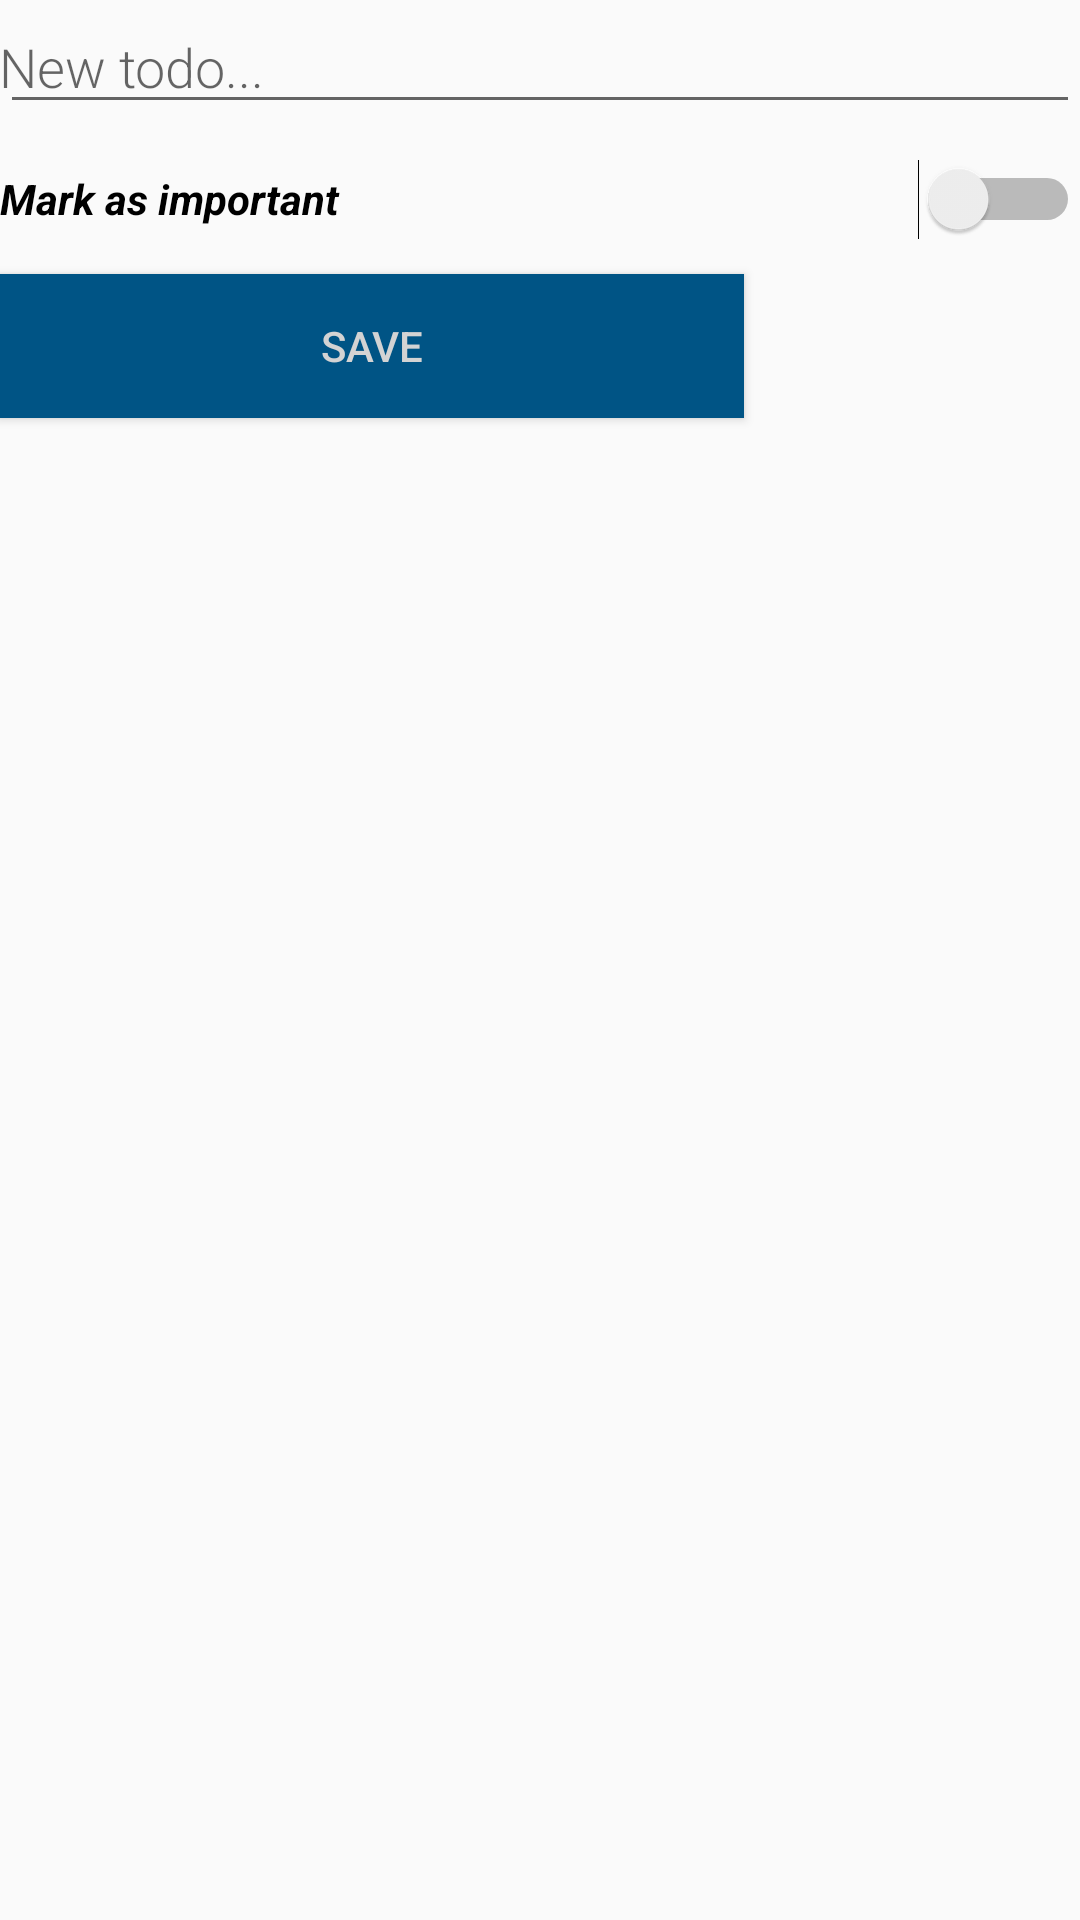

Produce the Android XML layout that renders to this screen, including the resource entries it uses.
<!-- AndroidManifest.xml: activity theme AppTheme.NoActionBar -->
<!-- res/layout/activity_edit_todo.xml -->
<?xml version="1.0" encoding="utf-8"?>
<LinearLayout xmlns:android="http://schemas.android.com/apk/res/android"
    xmlns:tools="http://schemas.android.com/tools"
    android:orientation="vertical" android:layout_width="match_parent"
    android:layout_height="match_parent">

    <EditText
        android:id="@+id/edit_todo"
        android:layout_width="match_parent"
        android:layout_height="wrap_content"
        android:fontFamily="sans-serif-light"
        android:hint="@string/hint_word"
        android:inputType="textAutoComplete"
        android:padding="@dimen/small_padding"
        android:layout_marginBottom="@dimen/big_padding"
        android:layout_marginTop="@dimen/big_padding"
        android:textSize="18sp" />

    <Switch
        android:id="@+id/switch1"
        android:layout_width="match_parent"
        android:layout_height="50dp"
        android:layout_marginTop="@dimen/big_padding"
        android:layout_marginBottom="@dimen/big_padding"
        android:text="@string/mark_as_important"
        android:textStyle="bold|italic" />

    <Button
        android:id="@+id/button_save"
        android:layout_width="248dp"
        android:layout_height="wrap_content"
        android:background="@color/colorPrimary"
        android:text="@string/button_save"
        android:layout_marginBottom="@dimen/big_padding"
        android:layout_marginTop="@dimen/big_padding"
        android:textColor="@color/buttonLabel" />

</LinearLayout>
<!-- resources referenced by this layout -->
<resources>
  <color name="buttonLabel">#d3d3d3</color>
  <color name="colorPrimary">#005485</color>
  <string name="button_save">Save</string>
  <string name="hint_word">New todo...</string>
  <string name="mark_as_important">Mark as important</string>
  <style name="AppTheme.NoActionBar">
          <item name="windowActionBar">false</item>
          <item name="windowNoTitle">true</item>
          <item name="android:statusBarColor">@color/colorPrimary</item>
      </style>
</resources>
